Image classification data set "dataset" (iDanishDev/Maize-Disease-Detection on GitHub). Class labels (4): maize blight, maize common rust, maize gray leaf spot, maize healthy.

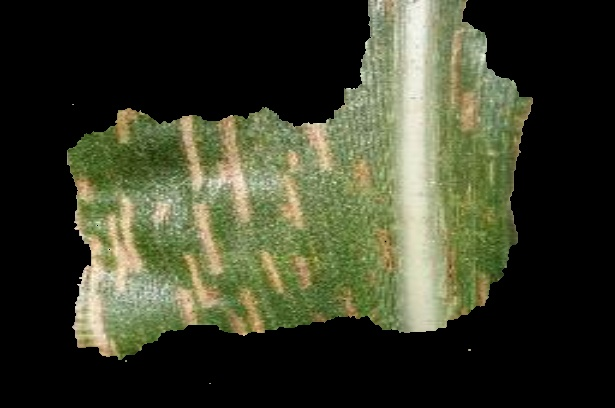
Label: maize gray leaf spot

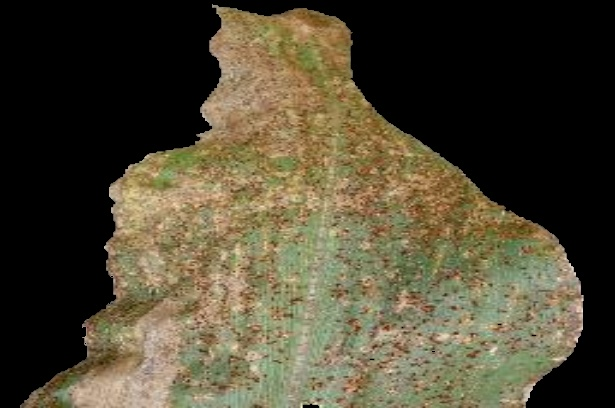
Label: maize common rust

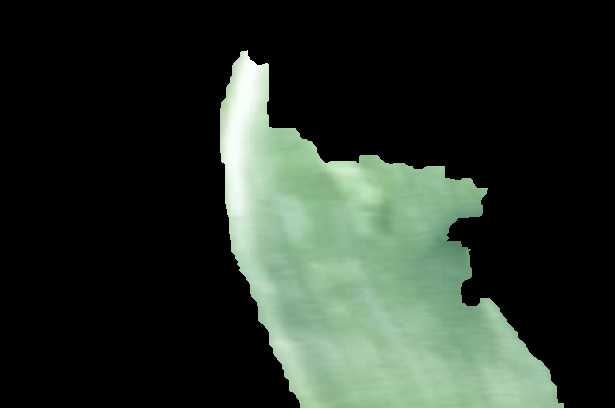
Label: maize healthy

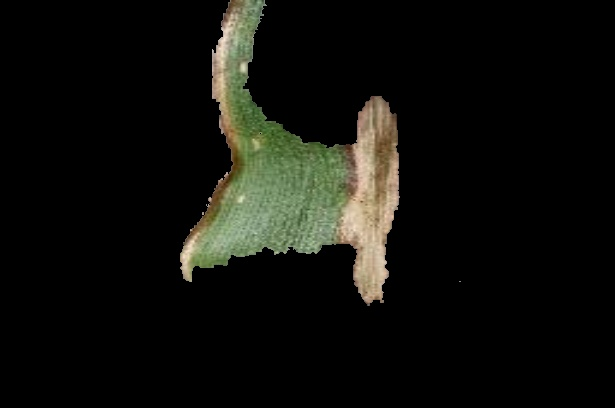
Label: maize blight

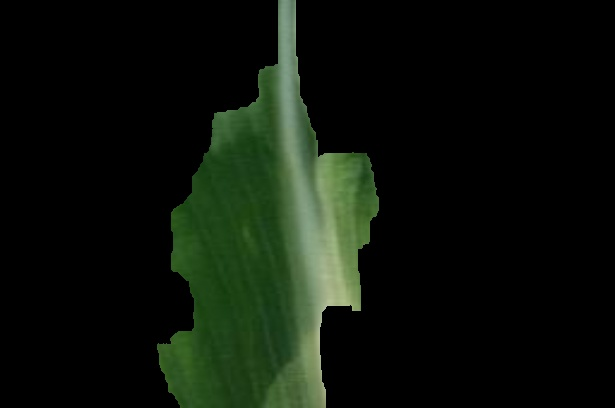
Label: maize healthy

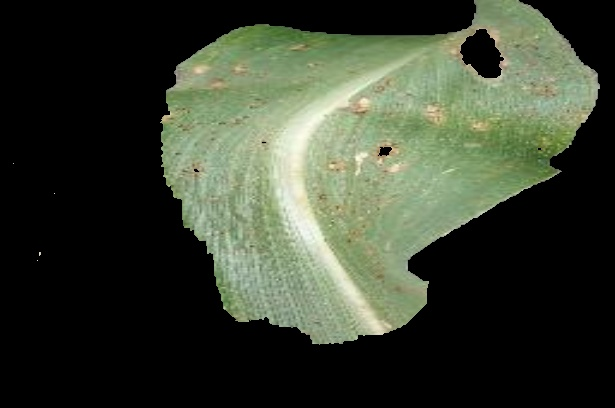
Label: maize common rust
